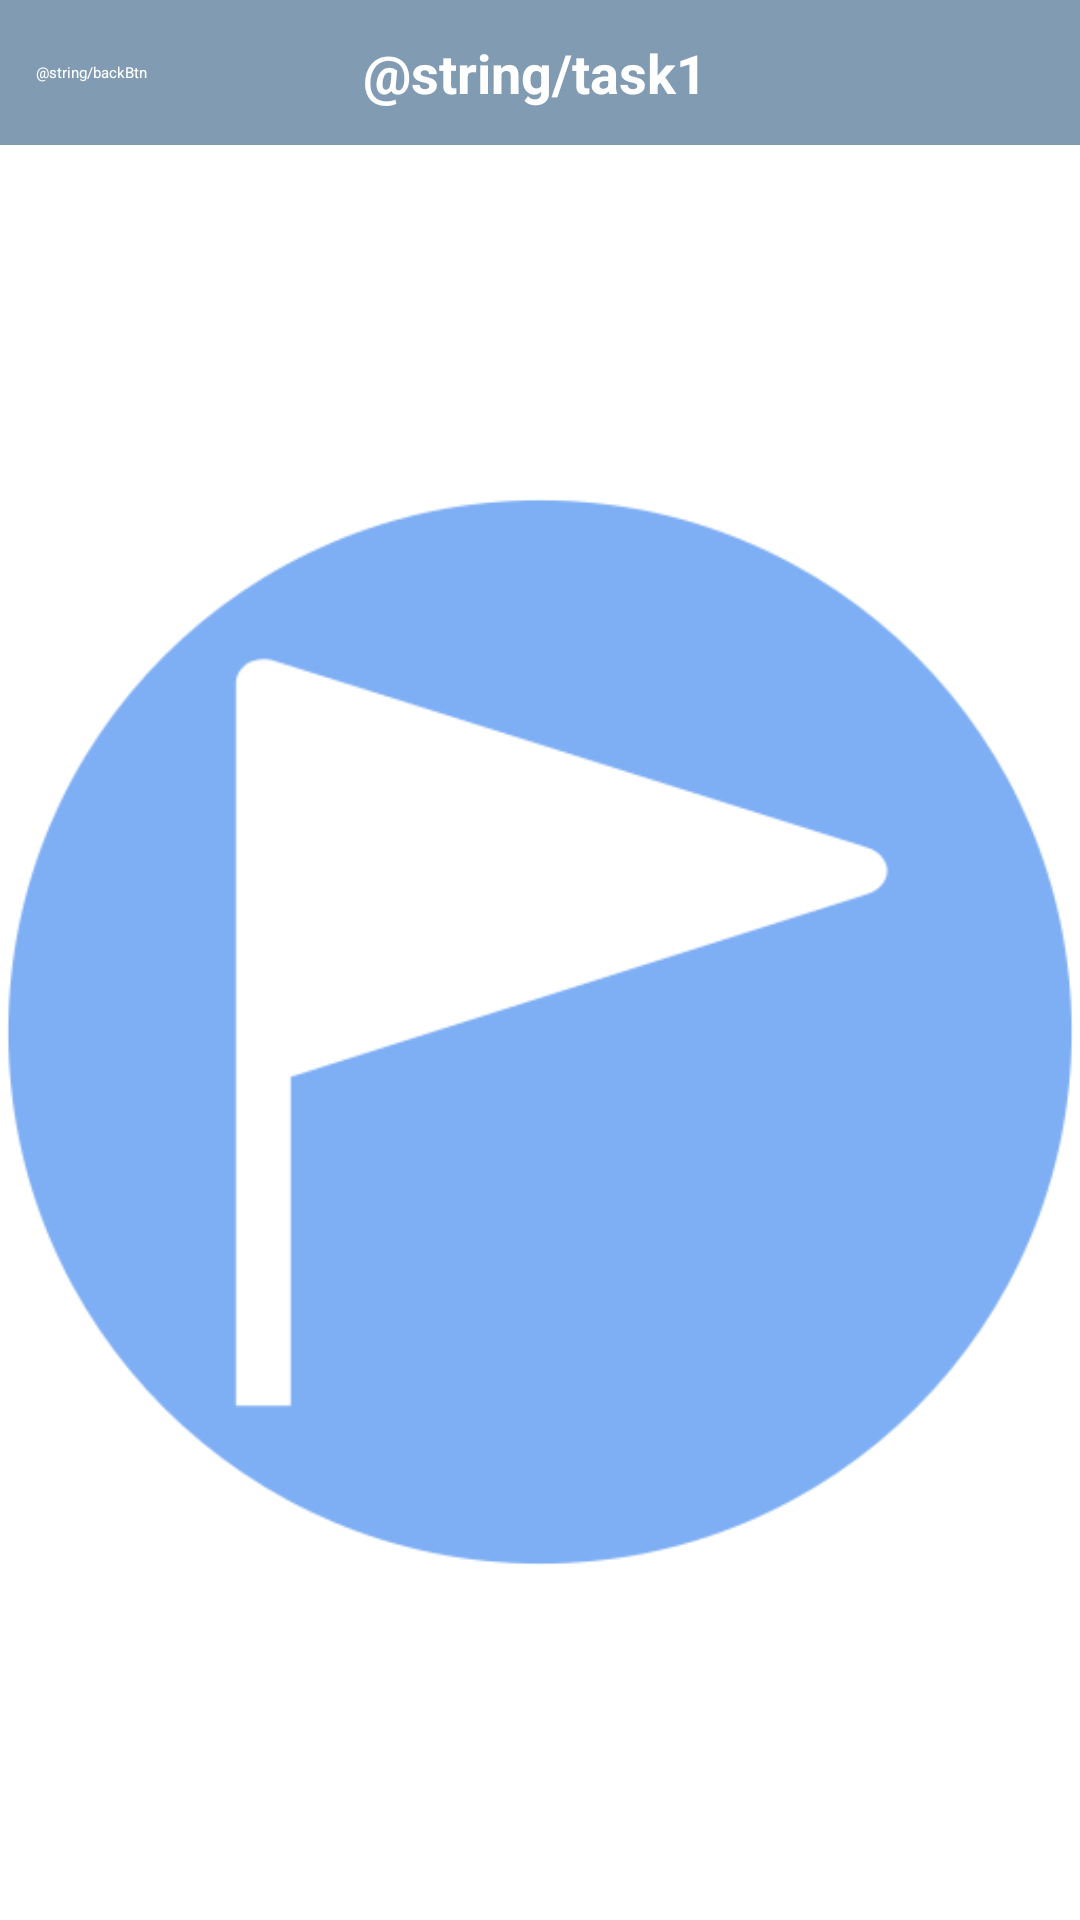

Produce the Android XML layout that renders to this screen, including the resource entries it uses.
<!-- AndroidManifest.xml: application theme Theme.AMOSP -->
<!-- res/layout/activity_animation.xml -->
<?xml version="1.0" encoding="utf-8"?>
<LinearLayout xmlns:android="http://schemas.android.com/apk/res/android"
    android:layout_width="match_parent"
    android:layout_height="match_parent"
    android:fitsSystemWindows="true"
    android:orientation="vertical"
    android:background="#FFFFFF">

    
    <LinearLayout
        android:layout_width="match_parent"
        android:layout_height="wrap_content"
        android:orientation="horizontal"
        android:gravity="center_vertical"
        android:padding="12dp"
        android:background="@color/btn_bkg_color">

        <Button
            android:id="@+id/btnBackAnimation"
            android:layout_width="wrap_content"
            android:layout_height="wrap_content"
            android:text="@string/backBtn"
            android:textColor="@color/white"
            android:backgroundTint="#4A6572" />

        <TextView
            android:layout_width="match_parent"
            android:layout_height="wrap_content"
            android:text="@string/task1"
            android:textColor="@color/white"
            android:textSize="18sp"
            android:textStyle="bold"
            android:gravity="center"
            android:layout_marginRight="40dp"/>
    </LinearLayout>

    
    <FrameLayout
        android:layout_width="match_parent"
        android:layout_height="match_parent">

        <ImageView
            android:id="@+id/shipView"
            android:layout_width="wrap_content"
            android:layout_height="wrap_content"
            android:layout_gravity="center"
            android:src="@drawable/lander_plain" />
    </FrameLayout>
</LinearLayout>
<!-- resources referenced by this layout -->
<resources>
  <color name="btn_bkg_color">#9526547c</color>
  <color name="white">#FFFFFFFF</color>
  <!-- drawable lander_plain: png bitmap (drawable, 16549 bytes) -->
  <string name="backBtn">← Zpět</string>
  <string name="task1">Úkol 1: Animace</string>
  <style name="Theme.AMOSP" parent="Base.Theme.AMOSP" />
  <style name="Base.Theme.AMOSP" parent="Theme.Material3.DayNight.NoActionBar">
          
          
      </style>
</resources>
